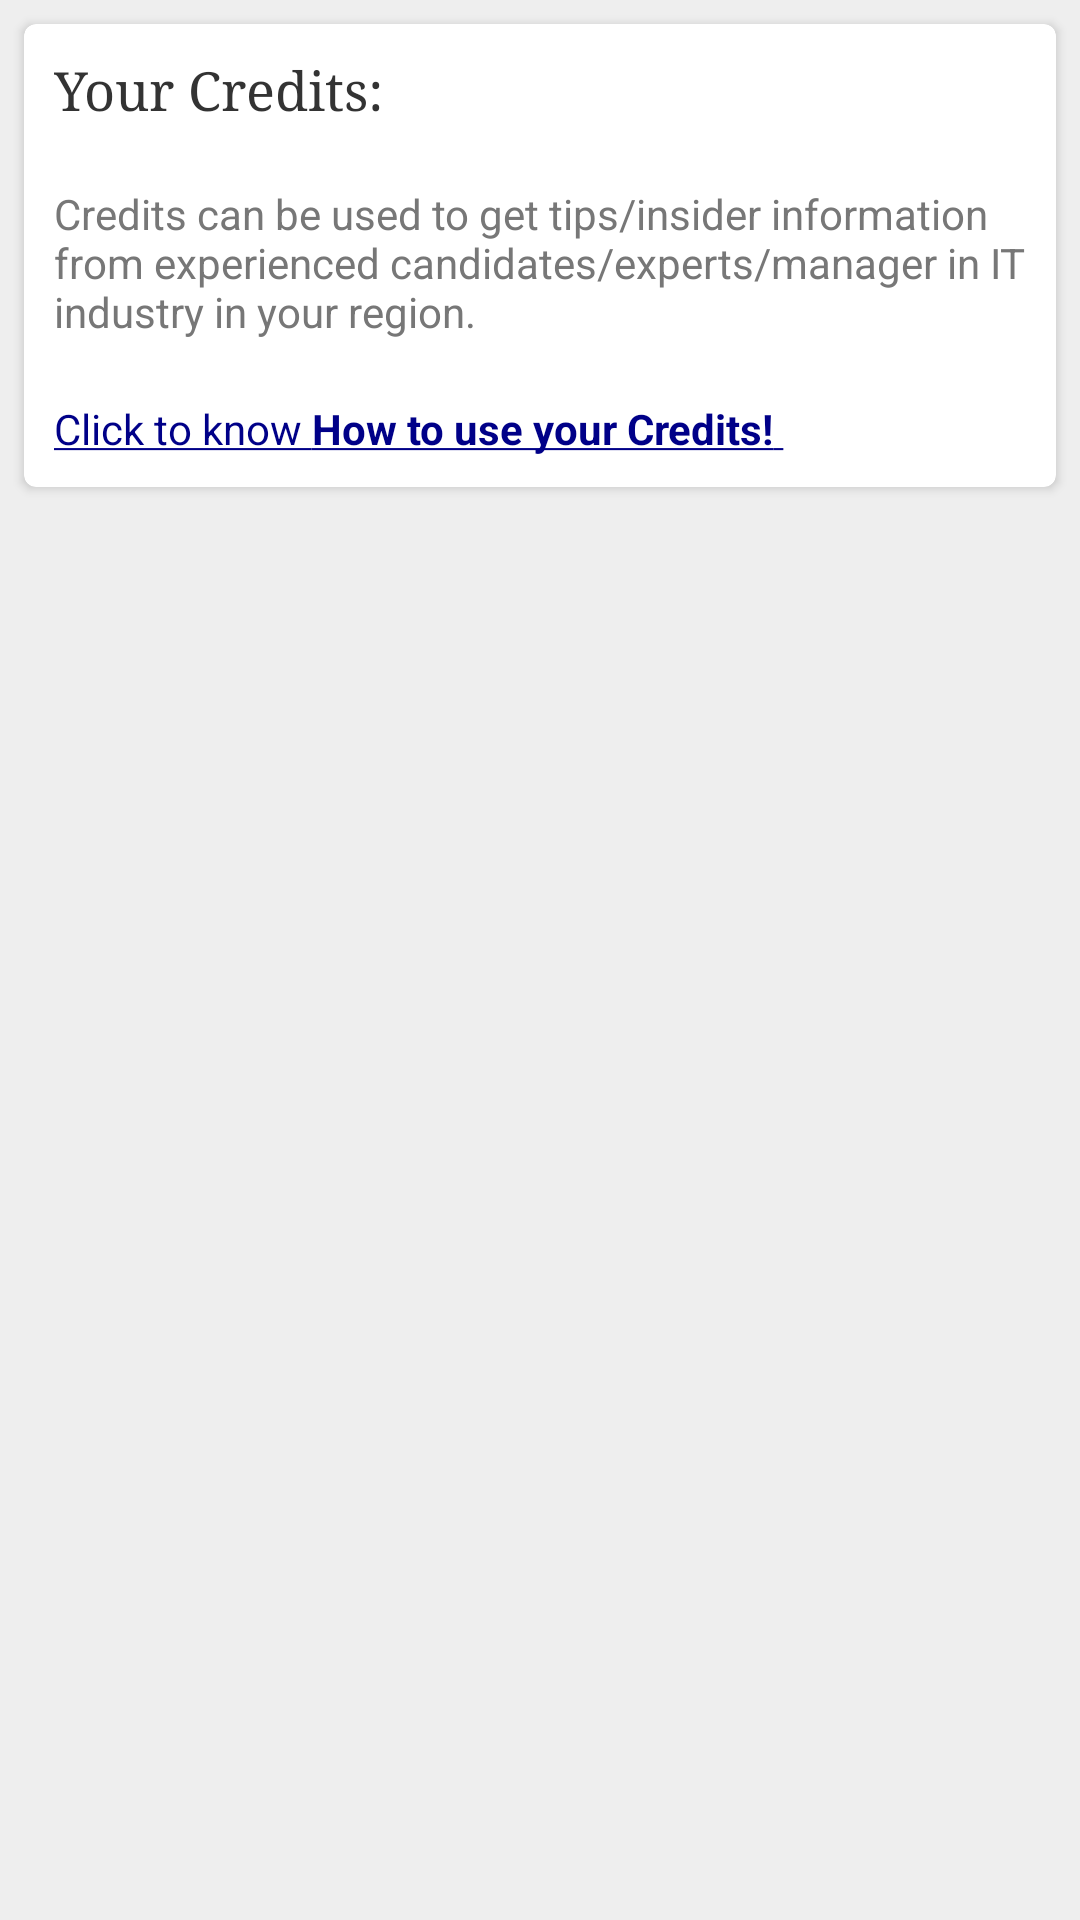

This screen was rendered from an Android layout file. Write that file and the resources it references.
<!-- AndroidManifest.xml: application theme AppTheme -->
<!-- res/layout/fragment_credits_page.xml -->
<?xml version="1.0" encoding="utf-8"?>
<android.support.constraint.ConstraintLayout xmlns:android="http://schemas.android.com/apk/res/android"
    xmlns:app="http://schemas.android.com/apk/res-auto"
    xmlns:tools="http://schemas.android.com/tools"
    android:layout_width="match_parent"
    android:layout_marginTop="@dimen/abc_action_bar_default_height_material"
    android:layout_height="match_parent"
    android:background="#eeeeee"
    tools:context="talentaccurate.com.talentaccurate.CreditsPage">

    <ScrollView
        android:layout_width="wrap_content"
        android:layout_height="wrap_content">

        <LinearLayout
            android:layout_width="match_parent"
            android:layout_height="match_parent"
            android:orientation="vertical">

            <android.support.v7.widget.CardView xmlns:card_view="http://schemas.android.com/apk/res-auto"
                android:id="@+id/CardViewCredits"
                android:layout_width="match_parent"
                android:layout_height="wrap_content"
                android:layout_centerHorizontal="true"
                android:layout_margin="8dp"
                card_view:cardCornerRadius="4dp">

                <LinearLayout
                    android:layout_width="match_parent"
                    android:layout_height="wrap_content"
                    android:orientation="vertical">

                    <TextView
                        android:id="@+id/textCredits"
                        android:layout_width="match_parent"
                        android:layout_height="wrap_content"
                        android:padding="10dp"
                        android:text="Your Credits:"
                        android:textSize="18dp"
                        android:fontFamily="serif"
                        android:textColor="#333333" />

                    <TextView
                        android:id="@+id/textView"
                        android:layout_width="match_parent"
                        android:layout_height="wrap_content"
                        android:padding="10dp"
                        android:text="@string/credits_details"
                        android:textColor="#777777" />

                    <TextView
                        android:id="@+id/textLink"
                        android:layout_width="match_parent"
                        android:layout_height="wrap_content"
                        android:padding="10dp"
                        android:text="@string/credits_usage"
                        android:textColor="#000088" />

                    <TextView
                        android:id="@+id/detailView"
                        android:visibility="gone"
                        android:layout_width="match_parent"
                        android:layout_height="wrap_content"
                        android:padding="10dp"
                        android:text="@string/credit_usage"
                        android:textColor="#9999ff" />
                </LinearLayout>


            </android.support.v7.widget.CardView>

        </LinearLayout>

    </ScrollView>

</android.support.constraint.ConstraintLayout>
<!-- resources referenced by this layout -->
<resources>
  <string name="credit_usage">Your credits can be used to get some tips from our experts and coaches how has been successful in the industry.\n\nYou can book 30 minutes session with our experts and ask them any technical information
      you want to know. For each 30 minutes session, your credits will be deducted by 25.</string>
  <string name="credits_details">Credits can be used to get tips/insider information from experienced
          candidates/experts/manager in IT industry in your region.</string>
  <string name="credits_usage"><u>Click to know <b>How to use your Credits!</b> </u></string>
  <style name="AppTheme" parent="Theme.AppCompat.Light.DarkActionBar">
          
          <item name="colorPrimary">@color/colorPrimary</item>
          <item name="colorPrimaryDark">@color/colorPrimaryDark</item>
          <item name="colorAccent">@color/colorAccent</item>
      </style>
  <!-- not gathered from this repository: default colours our renderer supplied (Android Studio template values) -->
  <color name="colorPrimary">#FF6200EE</color>
  <color name="colorPrimaryDark">#FF3700B3</color>
  <color name="colorAccent">#FF03DAC5</color>
</resources>
